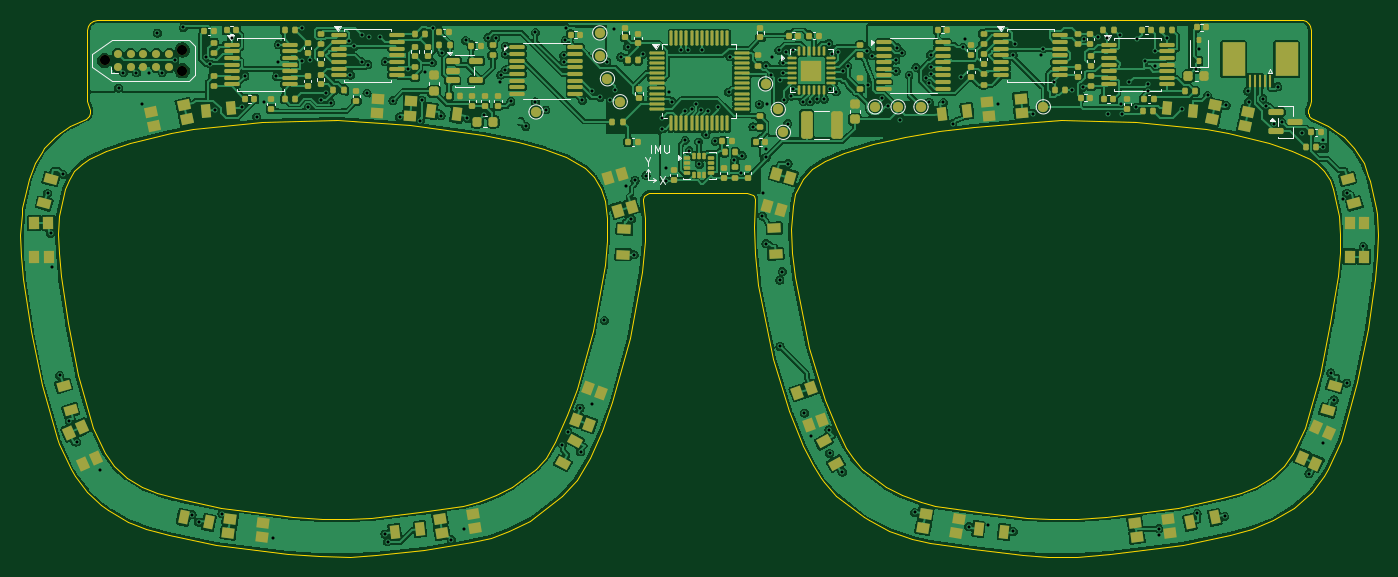
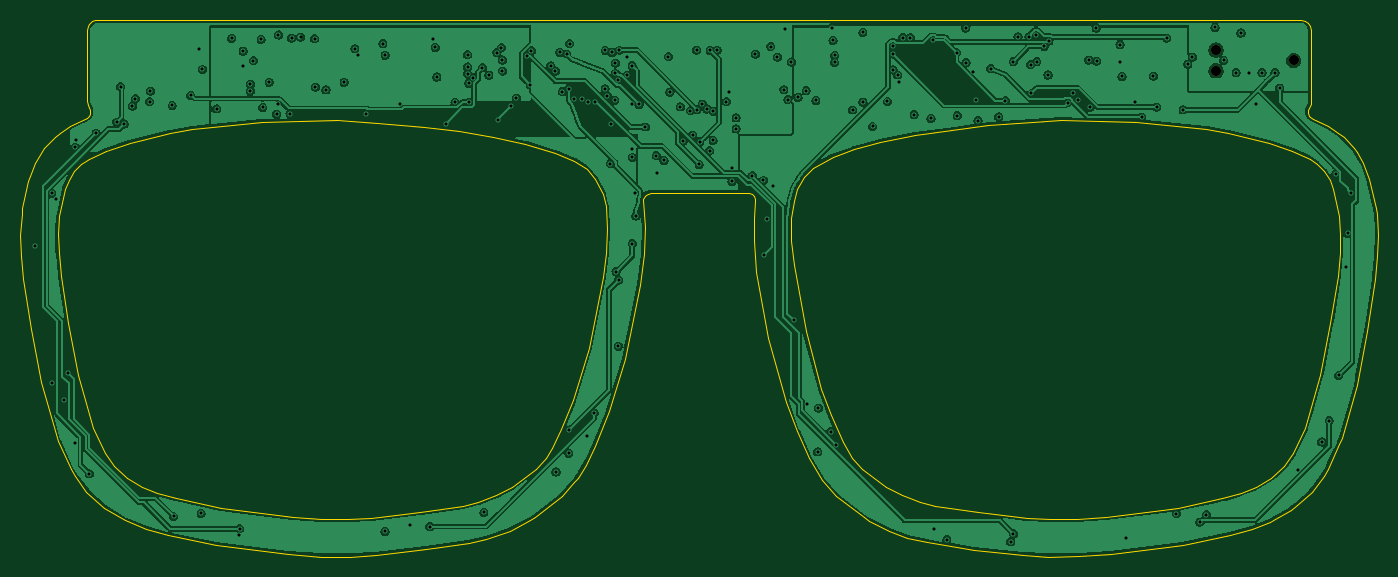
Circuit board: 9 layer files. Board 133.1 x 52.7 mm.
- bottom_copper: ir_glasses-B_Cu.gbl (326646 bytes)
- bottom_mask: ir_glasses-B_Mask.gbs (575 bytes)
- bottom_silk: ir_glasses-B_Silkscreen.gbo (458 bytes)
- outline: ir_glasses-Edge_Cuts.gm1 (11943 bytes)
- top_copper: ir_glasses-F_Cu.gtl (531957 bytes)
- top_mask: ir_glasses-F_Mask.gts (19302 bytes)
- paste: ir_glasses-F_Paste.gtp (18460 bytes)
- top_silk: ir_glasses-F_Silkscreen.gto (15515 bytes)
- drill: ir_glasses.drl (4439 bytes)

=== bottom_copper: ir_glasses-B_Cu.gbl (326646 bytes, source omitted) ===
=== bottom_mask: ir_glasses-B_Mask.gbs ===
%TF.GenerationSoftware,KiCad,Pcbnew,10.0.6*%
%TF.CreationDate,2026-09-06T22:19:44+08:00*%
%TF.ProjectId,ir_glasses,69725f67-6c61-4737-9365-732e6b696361,EVT E1*%
%TF.SameCoordinates,Original*%
%TF.FileFunction,Soldermask,Bot*%
%TF.FilePolarity,Negative*%
%FSLAX46Y46*%
G04 Gerber Fmt 4.6, Leading zero omitted, Abs format (unit mm)*
G04 Created by KiCad (PCBNEW 10.0.6) date 2026-09-06 22:19:44*
%MOMM*%
%LPD*%
G01*
G04 APERTURE LIST*
%ADD10C,0.990600*%
G04 APERTURE END LIST*
D10*
%TO.C,J2*%
X51690000Y-61000000D03*
X59310000Y-59984000D03*
X59310000Y-62016000D03*
%TD*%
M02*

=== bottom_silk: ir_glasses-B_Silkscreen.gbo ===
%TF.GenerationSoftware,KiCad,Pcbnew,10.0.6*%
%TF.CreationDate,2026-09-06T22:19:44+08:00*%
%TF.ProjectId,ir_glasses,69725f67-6c61-4737-9365-732e6b696361,EVT E1*%
%TF.SameCoordinates,Original*%
%TF.FileFunction,Legend,Bot*%
%TF.FilePolarity,Positive*%
%FSLAX46Y46*%
G04 Gerber Fmt 4.6, Leading zero omitted, Abs format (unit mm)*
G04 Created by KiCad (PCBNEW 10.0.6) date 2026-09-06 22:19:44*
%MOMM*%
%LPD*%
G01*
G04 APERTURE LIST*
G04 APERTURE END LIST*
M02*

=== outline: ir_glasses-Edge_Cuts.gm1 (11943 bytes, source omitted) ===
=== top_copper: ir_glasses-F_Cu.gtl (531957 bytes, source omitted) ===
=== top_mask: ir_glasses-F_Mask.gts (19302 bytes, source omitted) ===
=== paste: ir_glasses-F_Paste.gtp (18460 bytes, source omitted) ===
=== top_silk: ir_glasses-F_Silkscreen.gto (15515 bytes, source omitted) ===
=== drill: ir_glasses.drl ===
M48
; DRILL file KiCad 10.0.6 date 2026-09-06T22:19:44
; FORMAT={-:-/ absolute / metric / decimal}
; #@! TF.CreationDate,2026-09-06T22:19:44+08:00
; #@! TF.GenerationSoftware,Kicad,Pcbnew,10.0.6
; #@! TF.FileFunction,MixedPlating,1,4
FMAT,2
METRIC
; #@! TA.AperFunction,Plated,PTH,ViaDrill
T1C0.300
; #@! TA.AperFunction,NonPlated,NPTH,ComponentDrill
T2C0.991
%
G90
G05
T1
X46.098Y-74.017
X46.4Y-77.947
X46.543Y-81.245
X47.286Y-91.892
X47.586Y-72.166
X48.209Y-96.327
X48.941Y-98.414
X51.264Y-101.133
X53.063Y-63.715
X53.529Y-62.204
X54.802Y-62.207
X55.356Y-65.302
X56.065Y-62.2
X56.851Y-58.307
X57.335Y-62.2
X58.556Y-61.0
X59.404Y-57.764
X60.25Y-105.55
X60.897Y-106.28
X61.636Y-60.679
X62.069Y-61.367
X62.532Y-65.845
X63.2Y-105.45
X64.139Y-58.817
X65.141Y-65.581
X65.442Y-62.525
X66.6Y-66.55
X67.285Y-65.069
X68.152Y-107.872
X68.537Y-62.559
X68.717Y-59.45
X68.72Y-61.176
X71.028Y-61.06
X71.063Y-57.812
X71.652Y-65.581
X71.783Y-60.954
X72.892Y-64.833
X73.374Y-64.232
X73.869Y-65.128
X75.7Y-59.1
X75.779Y-62.43
X76.167Y-59.631
X76.882Y-61.116
X76.962Y-58.548
X77.411Y-64.226
X77.5Y-61.4
X77.65Y-58.7
X78.725Y-58.698
X79.173Y-107.425
X79.195Y-61.114
X79.44Y-108.202
X79.959Y-64.944
X80.616Y-66.545
X81.4Y-61.8
X82.65Y-66.9
X82.8Y-64.9
X83.121Y-62.114
X83.827Y-61.221
X83.846Y-57.829
X84.684Y-66.42
X84.758Y-60.234
X85.7Y-108.0
X86.944Y-106.993
X87.09Y-59.035
X87.261Y-66.686
X88.915Y-66.327
X89.281Y-58.756
X90.033Y-58.773
X90.424Y-63.077
X90.539Y-62.418
X90.984Y-61.942
X90.996Y-60.375
X90.997Y-59.593
X91.531Y-65.025
X92.992Y-67.473
X93.943Y-65.073
X93.943Y-58.255
X94.942Y-65.852
X96.578Y-98.668
X96.702Y-60.502
X96.72Y-61.198
X96.862Y-59.033
X96.946Y-57.812
X97.1Y-97.4
X98.299Y-95.096
X98.366Y-99.387
X98.549Y-64.92
X99.439Y-94.654
X99.499Y-63.969
X100.287Y-64.609
X100.7Y-86.5
X100.945Y-61.152
X101.294Y-64.84
X101.595Y-57.96
X101.692Y-63.879
X102.314Y-60.664
X102.773Y-73.302
X102.969Y-59.659
X103.345Y-76.554
X103.608Y-80.059
X103.699Y-72.754
X104.482Y-60.374
X104.78Y-72.285
X106.37Y-66.632
X106.37Y-67.71
X106.784Y-71.529
X106.787Y-72.864
X107.042Y-64.093
X107.324Y-65.047
X108.25Y-59.998
X108.592Y-65.98
X108.624Y-68.838
X108.921Y-60.017
X108.969Y-69.858
X109.244Y-65.755
X109.695Y-65.285
X109.929Y-68.966
X110.0Y-71.2
X110.197Y-65.816
X110.25Y-59.983
X110.637Y-68.304
X110.849Y-65.926
X111.577Y-68.928
X111.85Y-65.55
X112.873Y-64.11
X113.009Y-60.625
X113.435Y-70.81
X114.099Y-72.0
X114.198Y-70.349
X115.278Y-67.51
X115.9Y-65.3
X116.2Y-76.25
X116.246Y-74.02
X116.548Y-69.72
X116.548Y-70.496
X116.556Y-78.963
X116.572Y-61.502
X116.6Y-65.3
X117.029Y-62.428
X117.096Y-60.711
X117.814Y-59.994
X117.906Y-82.545
X117.913Y-62.901
X117.927Y-89.033
X118.144Y-81.709
X118.209Y-62.25
X118.216Y-61.25
X118.274Y-64.897
X118.53Y-60.218
X118.675Y-67.199
X118.709Y-71.115
X119.01Y-64.493
X119.212Y-60.009
X119.22Y-63.781
X120.225Y-65.043
X120.315Y-95.584
X120.877Y-65.054
X121.005Y-97.874
X121.527Y-64.782
X122.25Y-64.8
X122.7Y-59.35
X122.726Y-97.223
X122.778Y-99.526
X122.8Y-63.8
X123.0Y-60.35
X123.419Y-64.072
X123.65Y-60.2
X124.039Y-101.354
X124.1Y-62.05
X124.55Y-61.55
X126.45Y-60.05
X126.572Y-63.372
X126.908Y-60.525
X127.926Y-64.698
X128.477Y-65.515
X129.283Y-60.953
X129.299Y-62.048
X129.392Y-59.744
X129.725Y-66.881
X129.838Y-60.221
X130.621Y-62.442
X131.112Y-105.325
X131.25Y-61.7
X132.193Y-62.7
X132.55Y-65.1
X132.577Y-63.237
X132.707Y-61.632
X132.708Y-60.441
X132.712Y-62.284
X133.94Y-65.12
X134.85Y-67.2
X135.719Y-62.623
X135.876Y-59.723
X136.083Y-58.934
X136.421Y-106.713
X138.326Y-106.585
X139.299Y-65.289
X140.788Y-60.491
X140.812Y-107.191
X141.014Y-59.357
X142.711Y-66.207
X143.484Y-60.503
X143.76Y-59.856
X144.816Y-63.137
X146.588Y-63.882
X147.629Y-63.608
X147.711Y-58.875
X149.092Y-58.711
X149.965Y-58.796
X150.114Y-66.215
X151.257Y-58.497
X151.322Y-65.276
X151.434Y-66.258
X152.16Y-63.137
X152.798Y-65.608
X152.956Y-58.934
X153.702Y-61.008
X154.01Y-63.307
X154.019Y-64.018
X154.716Y-61.585
X154.721Y-60.09
X155.067Y-106.927
X155.108Y-107.583
X155.833Y-58.828
X157.319Y-65.747
X158.711Y-61.864
X158.836Y-105.419
X159.009Y-59.836
X159.861Y-64.437
X161.534Y-105.721
X161.674Y-65.403
X163.818Y-64.009
X163.888Y-65.036
X165.28Y-64.75
X165.577Y-65.474
X166.389Y-67.235
X166.74Y-63.581
X167.112Y-67.06
X169.133Y-68.14
X169.809Y-101.538
X171.128Y-68.769
X171.169Y-98.525
X171.189Y-69.51
X171.94Y-91.66
X172.269Y-94.296
X173.116Y-74.56
X173.498Y-92.634
X173.502Y-74.025
X175.119Y-79.233
T2
X51.69Y-61.0
X59.31Y-59.984
X59.31Y-62.016
M30
